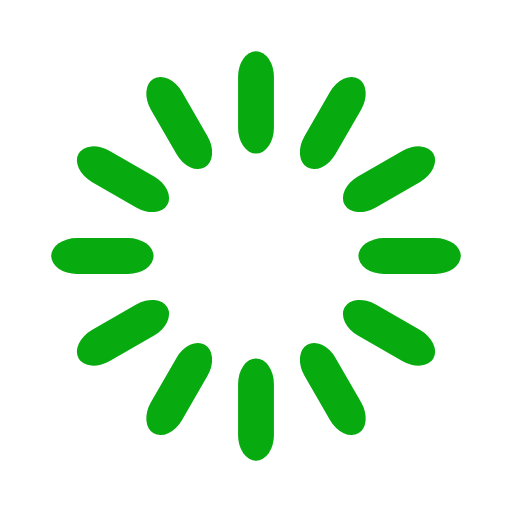
t = 0.00 s
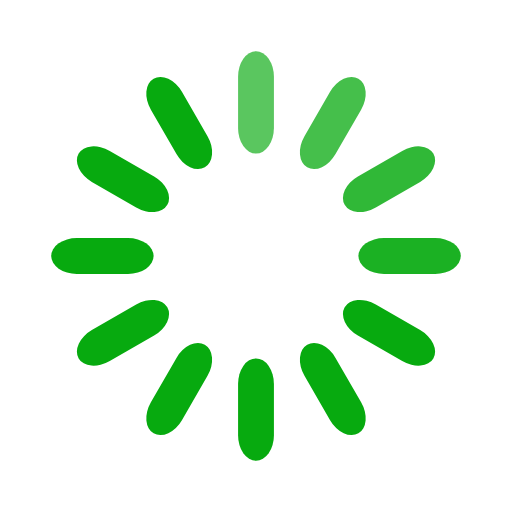
t = 0.33 s
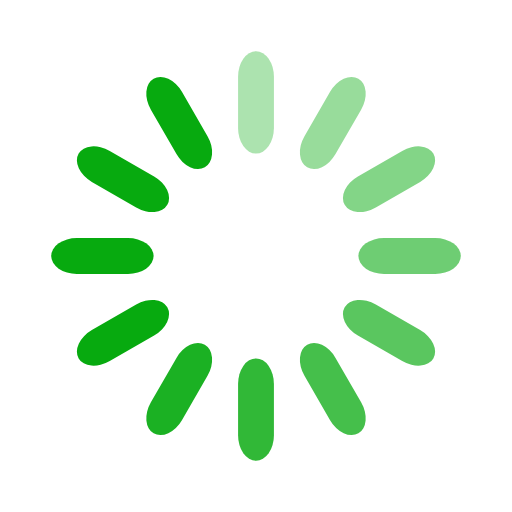
t = 0.67 s
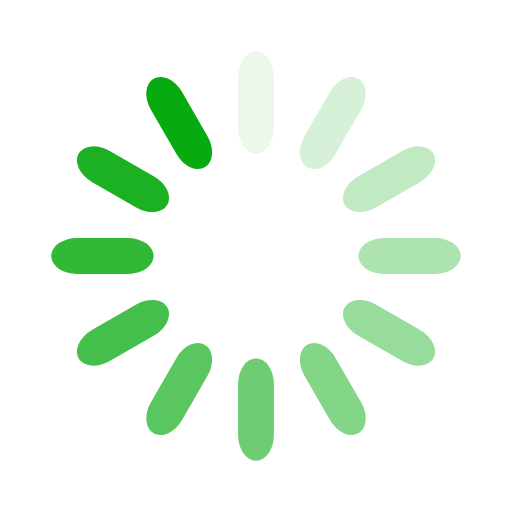
t = 0.92 s
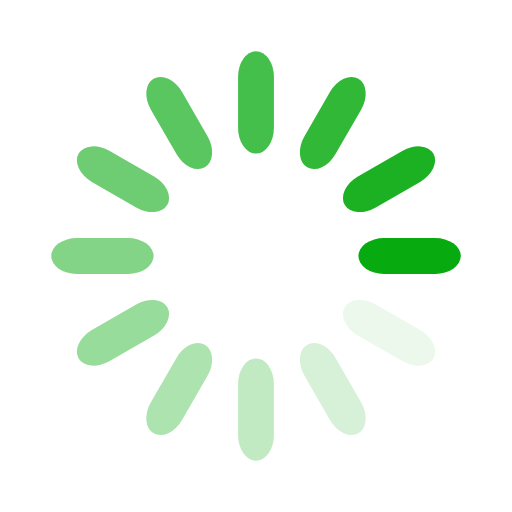
t = 1.25 s
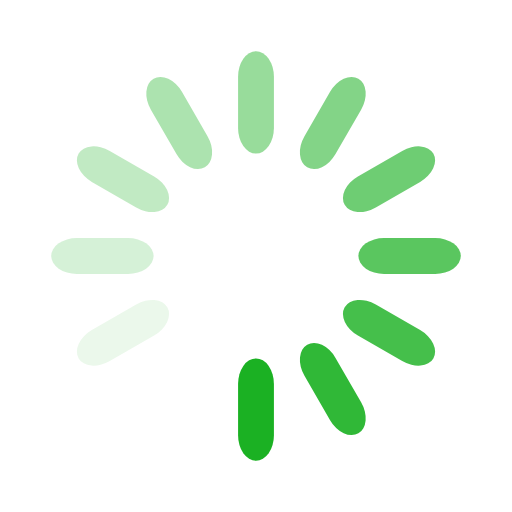
t = 1.58 s

The animated SVG that drew these frames (rendered in a browser with its animation timeline set to each time). Animation: 12 SMIL elements (animate=12); one cycle of 1.92 s, repeats indefinitely.

<svg width='120px' height='120px' xmlns="http://www.w3.org/2000/svg" viewBox="0 0 100 100" preserveAspectRatio="xMidYMid" class="uil-default"><rect x="0" y="0" width="100" height="100" fill="none" class="bk"></rect><rect  x='46.5' y='40' width='7' height='20' rx='5' ry='5' fill='#07aa0f' transform='rotate(0 50 50) translate(0 -30)'>  <animate attributeName='opacity' from='1' to='0' dur='1s' begin='0s' repeatCount='indefinite'/></rect><rect  x='46.5' y='40' width='7' height='20' rx='5' ry='5' fill='#07aa0f' transform='rotate(30 50 50) translate(0 -30)'>  <animate attributeName='opacity' from='1' to='0' dur='1s' begin='0.08333333333333333s' repeatCount='indefinite'/></rect><rect  x='46.5' y='40' width='7' height='20' rx='5' ry='5' fill='#07aa0f' transform='rotate(60 50 50) translate(0 -30)'>  <animate attributeName='opacity' from='1' to='0' dur='1s' begin='0.16666666666666666s' repeatCount='indefinite'/></rect><rect  x='46.5' y='40' width='7' height='20' rx='5' ry='5' fill='#07aa0f' transform='rotate(90 50 50) translate(0 -30)'>  <animate attributeName='opacity' from='1' to='0' dur='1s' begin='0.25s' repeatCount='indefinite'/></rect><rect  x='46.5' y='40' width='7' height='20' rx='5' ry='5' fill='#07aa0f' transform='rotate(120 50 50) translate(0 -30)'>  <animate attributeName='opacity' from='1' to='0' dur='1s' begin='0.3333333333333333s' repeatCount='indefinite'/></rect><rect  x='46.5' y='40' width='7' height='20' rx='5' ry='5' fill='#07aa0f' transform='rotate(150 50 50) translate(0 -30)'>  <animate attributeName='opacity' from='1' to='0' dur='1s' begin='0.4166666666666667s' repeatCount='indefinite'/></rect><rect  x='46.5' y='40' width='7' height='20' rx='5' ry='5' fill='#07aa0f' transform='rotate(180 50 50) translate(0 -30)'>  <animate attributeName='opacity' from='1' to='0' dur='1s' begin='0.5s' repeatCount='indefinite'/></rect><rect  x='46.5' y='40' width='7' height='20' rx='5' ry='5' fill='#07aa0f' transform='rotate(210 50 50) translate(0 -30)'>  <animate attributeName='opacity' from='1' to='0' dur='1s' begin='0.5833333333333334s' repeatCount='indefinite'/></rect><rect  x='46.5' y='40' width='7' height='20' rx='5' ry='5' fill='#07aa0f' transform='rotate(240 50 50) translate(0 -30)'>  <animate attributeName='opacity' from='1' to='0' dur='1s' begin='0.6666666666666666s' repeatCount='indefinite'/></rect><rect  x='46.5' y='40' width='7' height='20' rx='5' ry='5' fill='#07aa0f' transform='rotate(270 50 50) translate(0 -30)'>  <animate attributeName='opacity' from='1' to='0' dur='1s' begin='0.75s' repeatCount='indefinite'/></rect><rect  x='46.5' y='40' width='7' height='20' rx='5' ry='5' fill='#07aa0f' transform='rotate(300 50 50) translate(0 -30)'>  <animate attributeName='opacity' from='1' to='0' dur='1s' begin='0.8333333333333334s' repeatCount='indefinite'/></rect><rect  x='46.5' y='40' width='7' height='20' rx='5' ry='5' fill='#07aa0f' transform='rotate(330 50 50) translate(0 -30)'>  <animate attributeName='opacity' from='1' to='0' dur='1s' begin='0.9166666666666666s' repeatCount='indefinite'/></rect></svg>